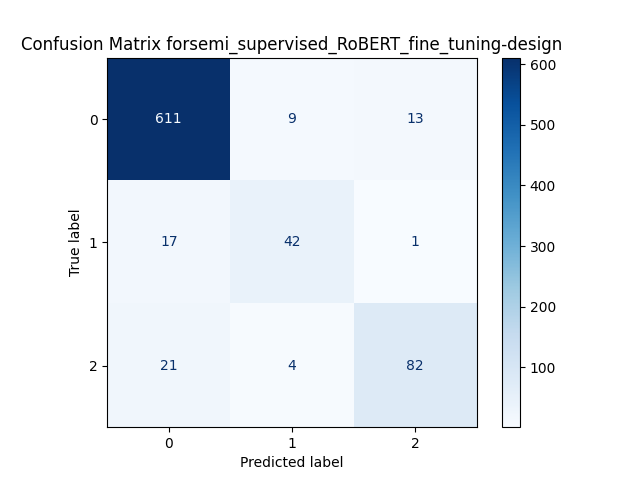

The table this chart was drawn from, first rows:
, Predicted 0, Predicted 1, Predicted 2
Actual 0, 611, 9, 13
Actual 1, 17, 42, 1
Actual 2, 21, 4, 82
